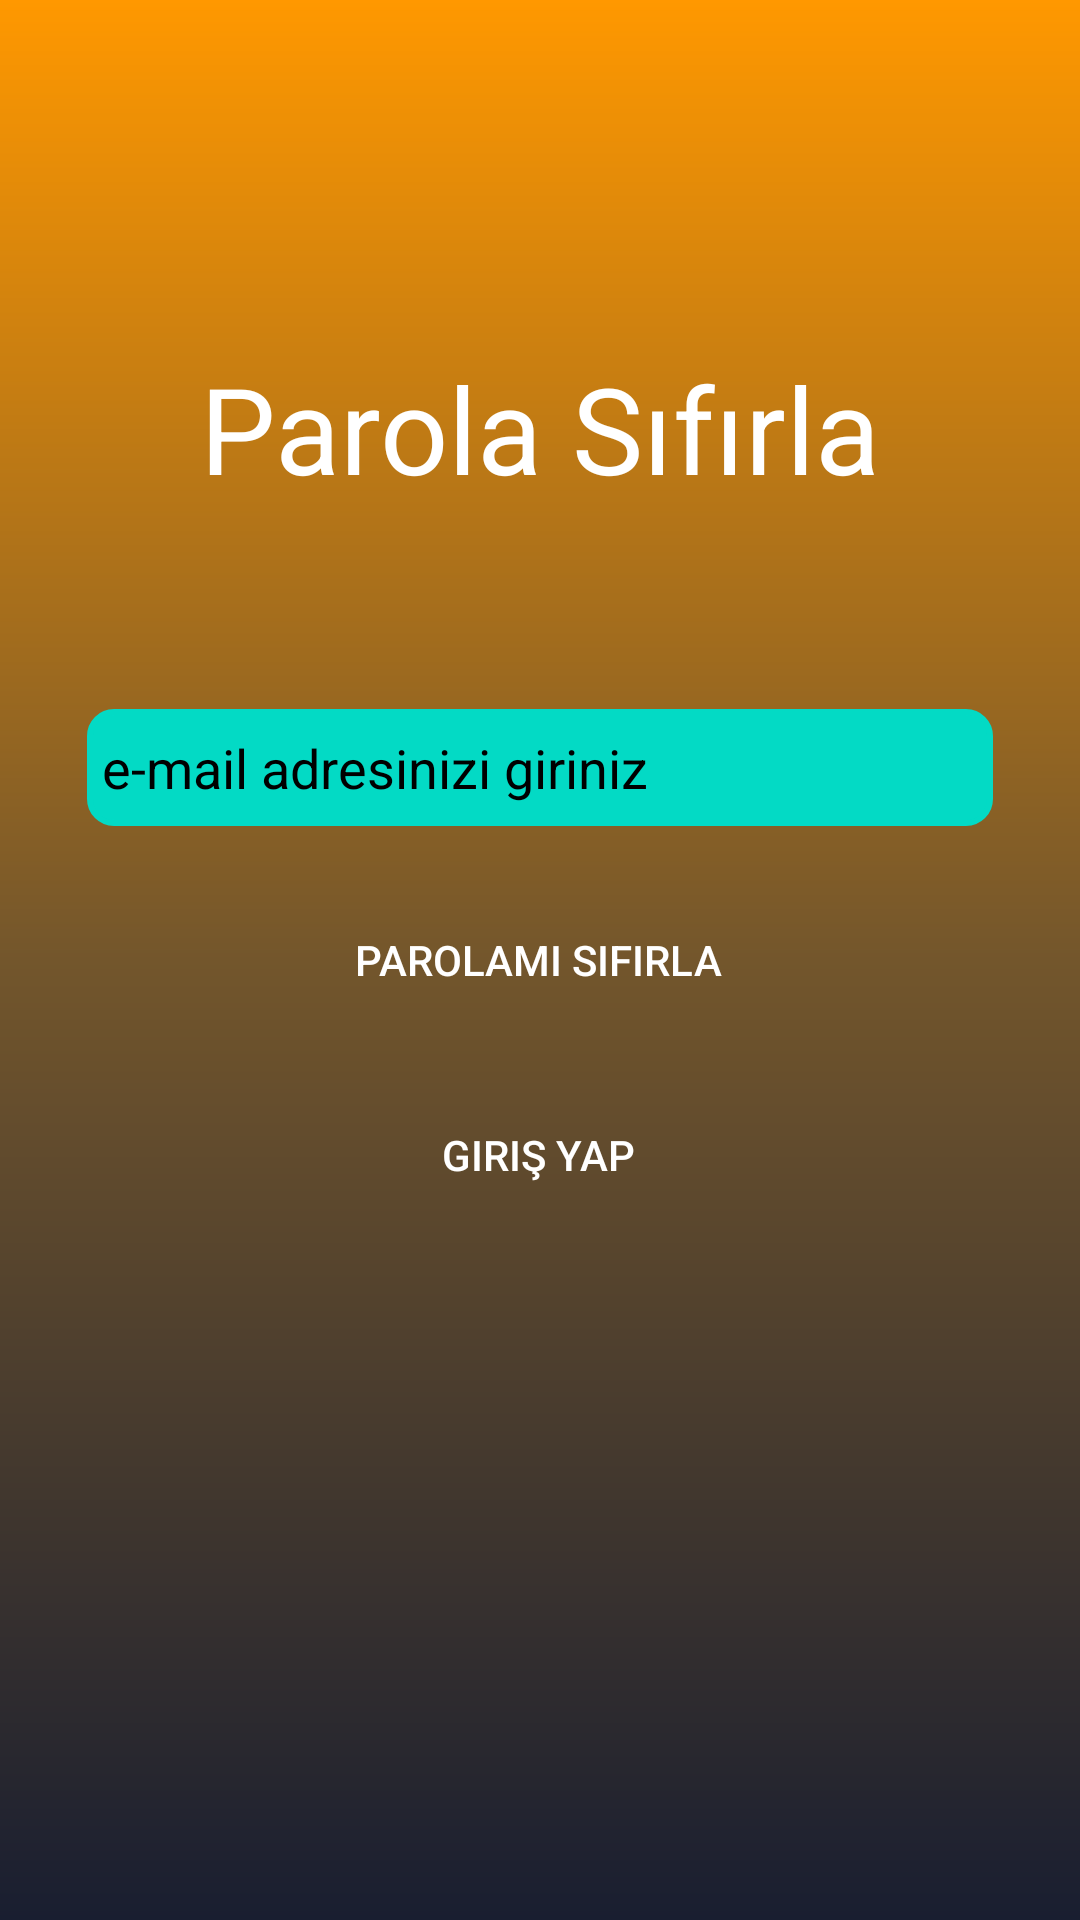

Produce the Android XML layout that renders to this screen, including the resource entries it uses.
<!-- AndroidManifest.xml: application theme Theme.VarMisin -->
<!-- res/layout/activity_sifre_unuttum.xml -->
<?xml version="1.0" encoding="utf-8"?>
<androidx.constraintlayout.widget.ConstraintLayout xmlns:android="http://schemas.android.com/apk/res/android"
    xmlns:app="http://schemas.android.com/apk/res-auto"
    xmlns:tools="http://schemas.android.com/tools"
    android:layout_width="match_parent"
    android:layout_height="match_parent"
    android:background="@drawable/constraintarkaplan"
    tools:context=".sifreUnuttumActivity">

    <TextView
        android:id="@+id/unuttumbaslik"
        android:layout_width="wrap_content"
        android:layout_height="wrap_content"
        android:text="Parola Sıfırla"
        android:textColor="@color/textColor"
        android:textSize="40dp"
        app:layout_constraintBottom_toBottomOf="parent"
        app:layout_constraintEnd_toEndOf="parent"
        app:layout_constraintStart_toStartOf="parent"
        app:layout_constraintTop_toTopOf="parent"
        app:layout_constraintVertical_bias="0.198" />

    <EditText
        android:id="@+id/unuttumemail"
        android:layout_width="302dp"
        android:layout_height="39dp"
        android:background="@drawable/edittextarkaplan"
        android:backgroundTint="@color/teal_200"
        android:ems="10"
        android:hint="e-mail adresinizi giriniz"
        android:inputType="textEmailAddress"
        android:padding="5dp"
        android:textColor="@color/black"
        android:textColorHint="@color/black"
        app:layout_constraintBottom_toBottomOf="parent"
        app:layout_constraintEnd_toEndOf="parent"
        app:layout_constraintStart_toStartOf="parent"
        app:layout_constraintTop_toTopOf="parent"
        app:layout_constraintVertical_bias="0.393" />

    <Button
        android:id="@+id/unuttumsifirla"
        android:layout_width="wrap_content"
        android:layout_height="wrap_content"
        android:background="@drawable/buttonarkaplan"
        android:text="Parolamı Sıfırla"
        app:layout_constraintBottom_toBottomOf="parent"
        app:layout_constraintEnd_toEndOf="parent"
        app:layout_constraintHorizontal_bias="0.498"
        app:layout_constraintStart_toStartOf="parent"
        app:layout_constraintTop_toTopOf="parent" />

    <Button
        android:id="@+id/unuttumgirisyap"
        android:layout_width="wrap_content"
        android:layout_height="wrap_content"
        android:background="@drawable/buttonarkaplan"
        android:text="Giriş Yap"
        app:layout_constraintBottom_toBottomOf="parent"
        app:layout_constraintEnd_toEndOf="parent"
        app:layout_constraintHorizontal_bias="0.498"
        app:layout_constraintStart_toStartOf="parent"
        app:layout_constraintTop_toTopOf="parent"
        app:layout_constraintVertical_bias="0.61" />

    <TextView
        android:id="@+id/sifirlasonuc"
        android:layout_width="338dp"
        android:layout_height="43dp"
        app:layout_constraintBottom_toBottomOf="parent"
        app:layout_constraintEnd_toEndOf="parent"
        app:layout_constraintHorizontal_bias="0.493"
        app:layout_constraintStart_toStartOf="parent"
        app:layout_constraintTop_toTopOf="parent"
        app:layout_constraintVertical_bias="0.306" />
</androidx.constraintlayout.widget.ConstraintLayout>
<!-- resources referenced by this layout -->
<resources>
  <color name="black">#FF000000</color>
  <color name="teal_200">#FF03DAC5</color>
  <color name="textColor">#FFFFFFFF</color>
  <!-- drawable constraintarkaplan (drawable) -->
  <?xml version="1.0" encoding="utf-8"?>
  <shape xmlns:android="http://schemas.android.com/apk/res/android">
      <gradient android:angle="-90"
          android:startColor="@color/startColor"
          android:centerColor="@color/centerColor"
          android:endColor="@color/endColor"></gradient>
  </shape>
  <!-- drawable edittextarkaplan (drawable) -->
  <?xml version="1.0" encoding="utf-8"?>
  <shape xmlns:android="http://schemas.android.com/apk/res/android">
      <corners android:radius="8dp"></corners>
      <stroke android:color="@color/white" android:width="2dp"></stroke>
  </shape>
  <style name="Theme.VarMisin" parent="Theme.MaterialComponents.NoActionBar">
          
          <item name="colorPrimary">@color/purple_500</item>
          <item name="colorPrimaryVariant">@color/purple_700</item>
          <item name="colorOnPrimary">@color/white</item>
          
          <item name="colorSecondary">@color/teal_200</item>
          <item name="colorSecondaryVariant">@color/teal_700</item>
          <item name="colorOnSecondary">@color/black</item>
          
          <item name="android:statusBarColor" tools:targetApi="l">?attr/colorPrimaryVariant</item>
          
      </style>
  <color name="startColor">#FF9800</color>
  <color name="centerColor">#73562C</color>
  <color name="endColor">#191E30</color>
  <color name="white">#FFFFFFFF</color>
  <color name="purple_500">#191E30</color>
  <color name="purple_700">#191E30</color>
  <color name="teal_700">#FF018786</color>
</resources>
